Run: headless pygame with SDL's dummy video driver; simulated clock (each Clock.tick advances the game by its frame time, no real sleeping); random seed 0; keys injected as events and as key.get_pressed() state; no mouse input.
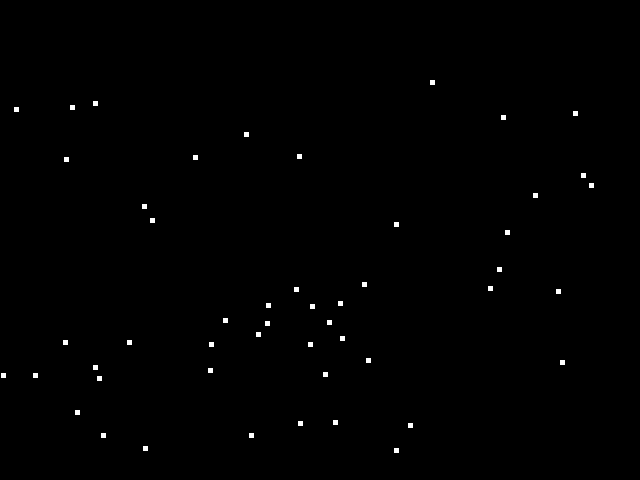
Frame 1 of 4 · flips 1–60 · no input
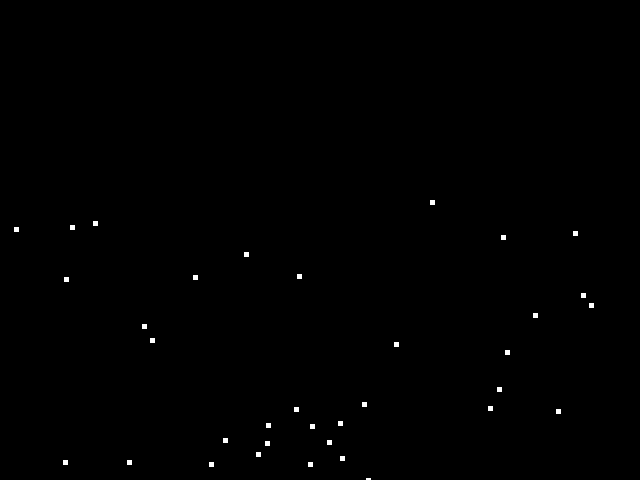
Frame 2 of 4 · flips 61–180 · tapped SPACE, RETURN · held RIGHT (→), D
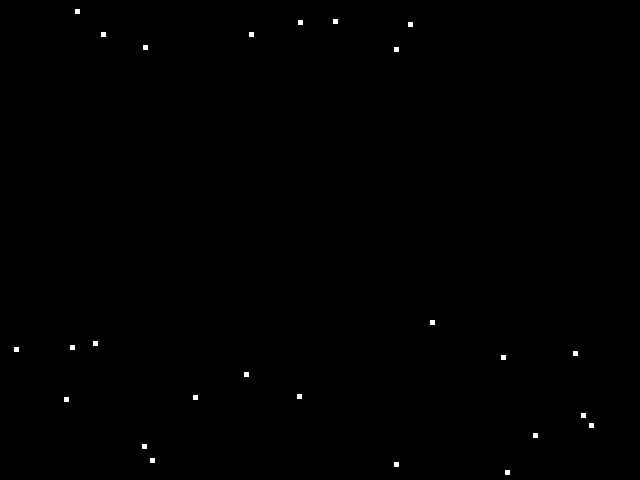
Frame 3 of 4 · flips 181–300 · held DOWN (↓), S
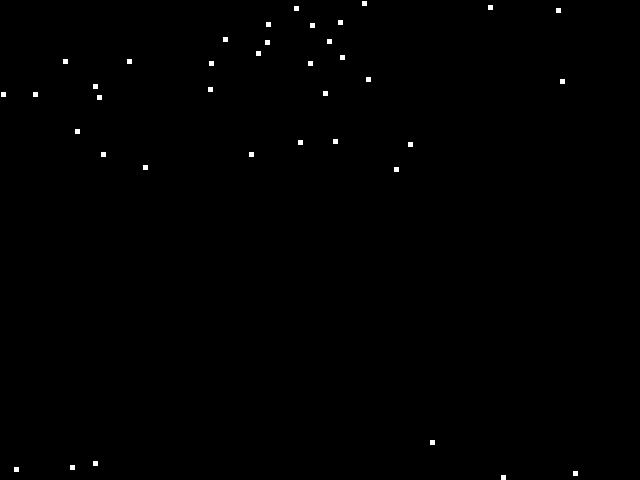
Frame 4 of 4 · flips 301–420 · held LEFT (←), A, UP (↑), W

The pygame program that drew these frames:

import pygame
import random
import math
# -- Global Constants

# -- Colours
BLACK = (0,0,0)
WHITE = (255,255,255)
BLUE = (50,50,255)
YELLOW = (255,255,0)

# -- Initialise PyGame
pygame.init()

# -- Manages how fast screen refreshes

clock = pygame.time.Clock()


# -- Blank Screen
size = (640,480)
screen = pygame.display.set_mode(size)

#create a class
class Snow(pygame.sprite.Sprite):
    #Define the constructor
    def __init__(self, color, width, height, speed):
        #call the constrcutor
        super().__init__()
        #create a sprite and fill it
        self.image = pygame.Surface([width,height])
        self.image.fill(color)
        #set sprites position
        self.rect = self.image.get_rect()
        self.rect.x = random.randrange(0, 600)
        self.rect.y = random.randrange(0,400)
        #speed of sprite
        self.speed = speed
    #endprocedure

    def update(self):
        self.rect.y = self.rect.y + self.speed
        if self.rect.y > 640:  #resets snow
            self.rect.y = 0
        #endif
    #endprocedure
#endclass


done = False

#List of snow blocks
snow_group = pygame.sprite.Group()
#List of all sprites
all_sprites_group = pygame.sprite.Group()

#Create Snoeflakes
num_of_flakes = 50
for x in range(num_of_flakes):
    my_snow = Snow(WHITE, 5, 5, 1) 
    snow_group.add(my_snow)
    all_sprites_group.add(my_snow)
#next x    

### -- Game Loop
while not done:
    # -- User input and controls
    for event in pygame.event.get():
        if event.type == pygame.QUIT:
            done = True
        #End If
    #Next event
            
    # -- Game logic goes after this comment
    all_sprites_group.update()
    
    # -- Screen background is BLACK
    screen.fill (BLACK)

    # -- Draw here
    all_sprites_group.draw(screen)
    
    # -- flip display to reveal new position of objects
    pygame.display.flip()

    # - The clock ticks over
    clock.tick(60)

#End While - End of game loop

pygame.quit()
